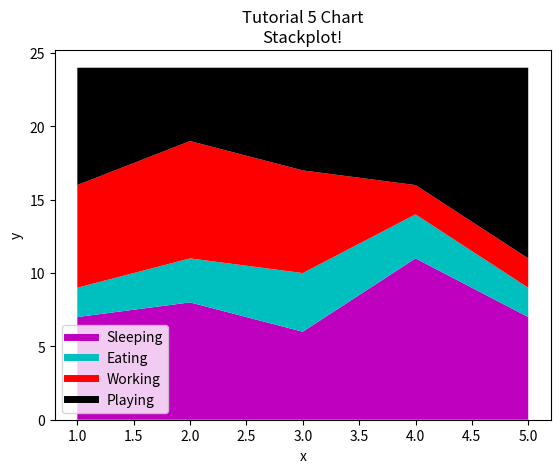

Here is the Python script that generated this plot:
import matplotlib.pyplot as plt

#This shows information over a time period
days = [1,2,3,4,5]

sleeping =  [7,8,6,11,7]
eating  =   [2,3,4,3,2]
working =   [7,8,7,2,2]
playing =   [8,5,7,8,13]

plt.plot([],[],color='m', label='Sleeping', linewidth=5)
plt.plot([],[],color='c', label='Eating', linewidth=5)
plt.plot([],[],color='r', label='Working', linewidth=5)
plt.plot([],[],color='k', label='Playing', linewidth=5)


plt.stackplot(days, sleeping, eating, working, playing, colors=['m','c','r','k'])

plt.xlabel('x')
plt.ylabel('y')
plt.title('Tutorial 5 Chart\nStackplot!')
plt.legend()

plt.show()
